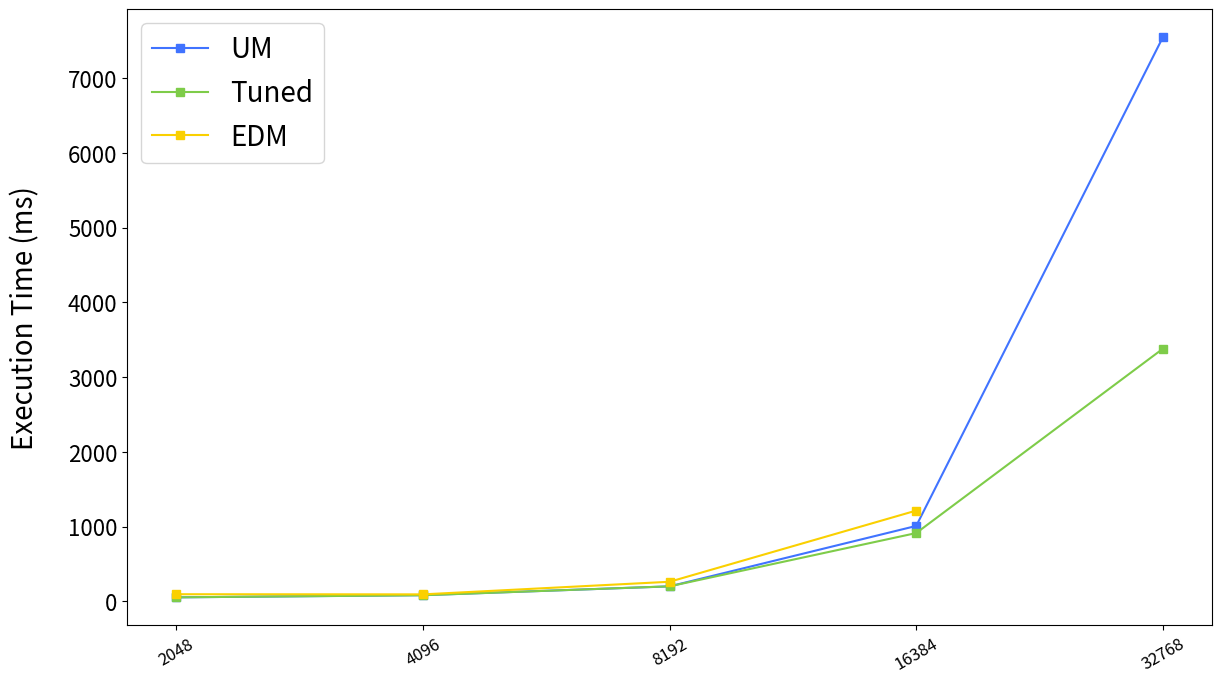

Here is the Python script that generated this plot:
#Group Bar chart
import re
import random
import numpy as np
import matplotlib.pyplot as plt

INPUT = ["2048", "4096", "8192", "16384", "32768"]
EDM_INPUT = ["2048", "4096", "8192", "16384"]
EDM = [96.8601005,	95.051799,	263.703296,	1215.903296]
UM = [54.9196999,	84.3032997,	202.0010026,	1010.512293,	7545.939355]
Tuned = [55.3665001,	83.4168998,	202.5664016,	915.2014037,	3380.263403]

print(EDM)
print(UM)
print(Tuned)
colors = ['#96C3EB', '#7ECC49', '#EB96EB', 'r', 'b']
colors = ['#AFB83B', '#299438', '#4073FF', 'r', 'b']
# labels = ['AAA','BBB','CCC','DDD','EEE','FFF','GGG','HHH','III','JJJ']
# data1 = [7, 17, 4, 9, 14, 6, 14, 16, 12, 9]
# data2 = [22,  0, 26, 14, 21, 12,  6, 24,  0, 22]
width = 0.2
xpos = np.arange(len(INPUT))

fig, ax = plt.subplots(figsize=(14,8))
# plt.figure(figsize=(15,10),dpi=100,linewidth = 2)
bars1 = plt.plot(INPUT, UM,'s-', color='#4073FF', label = 'UM',)
bars2 = plt.plot(INPUT, Tuned,'s-', color='#7ECC49', label = 'Tuned')
bars3 = plt.plot(EDM_INPUT, EDM, 's-', color='#FAD000', label = 'EDM')

# For your case
# plt.axhline(y=1.0,linewidth=1, color='k', linestyle ="--")



# def autolabel(rects):
#     """Attach a text label above each bar in *rects*, displaying its height."""
#     for rect in rects:
#         height = rect.get_height()
#         ax.annotate('{}'.format(height),
#               xy=(rect.get_x() + rect.get_width() / 2, height),
#               xytext=(0, 3),  # 3 points vertical offset
#               textcoords="offset points",
#               ha='center', va='bottom'
#               )

# plt.figure(figsize=(14,8))
# plt.bar(application,kernel,color="#1f77b4",label="Kernel", edgecolor='black')
# plt.bar(application,HtoD,color="#ff7f0e",bottom=np.array(kernel),label="HtoD", edgecolor='black')
# plt.bar(application,DtoH,color="#FFFF00",bottom=np.array(kernel)+np.array(HtoD),label="DtoH", edgecolor='black')

ax.set_xticks(xpos) 
ax.set_xticklabels(INPUT)  
# plt.xlabel('Input Size', fontsize=20)

plt.xticks(rotation=30, fontsize=12)
plt.yticks(fontsize=16)
plt.ylabel('Execution Time (ms)', fontsize=20, labelpad=20)#, fontname = 'Padauk Book')

# plt.margins(x=0.05)
# plt.ylim(0,1.05)

# plt.legend(loc="lower left",bbox_to_anchor=(1.0,1.0))



plt.legend(fontsize = 20)
filePath = "./draw."
plt.savefig(filePath + "png", transparent=True)
# plt.show()